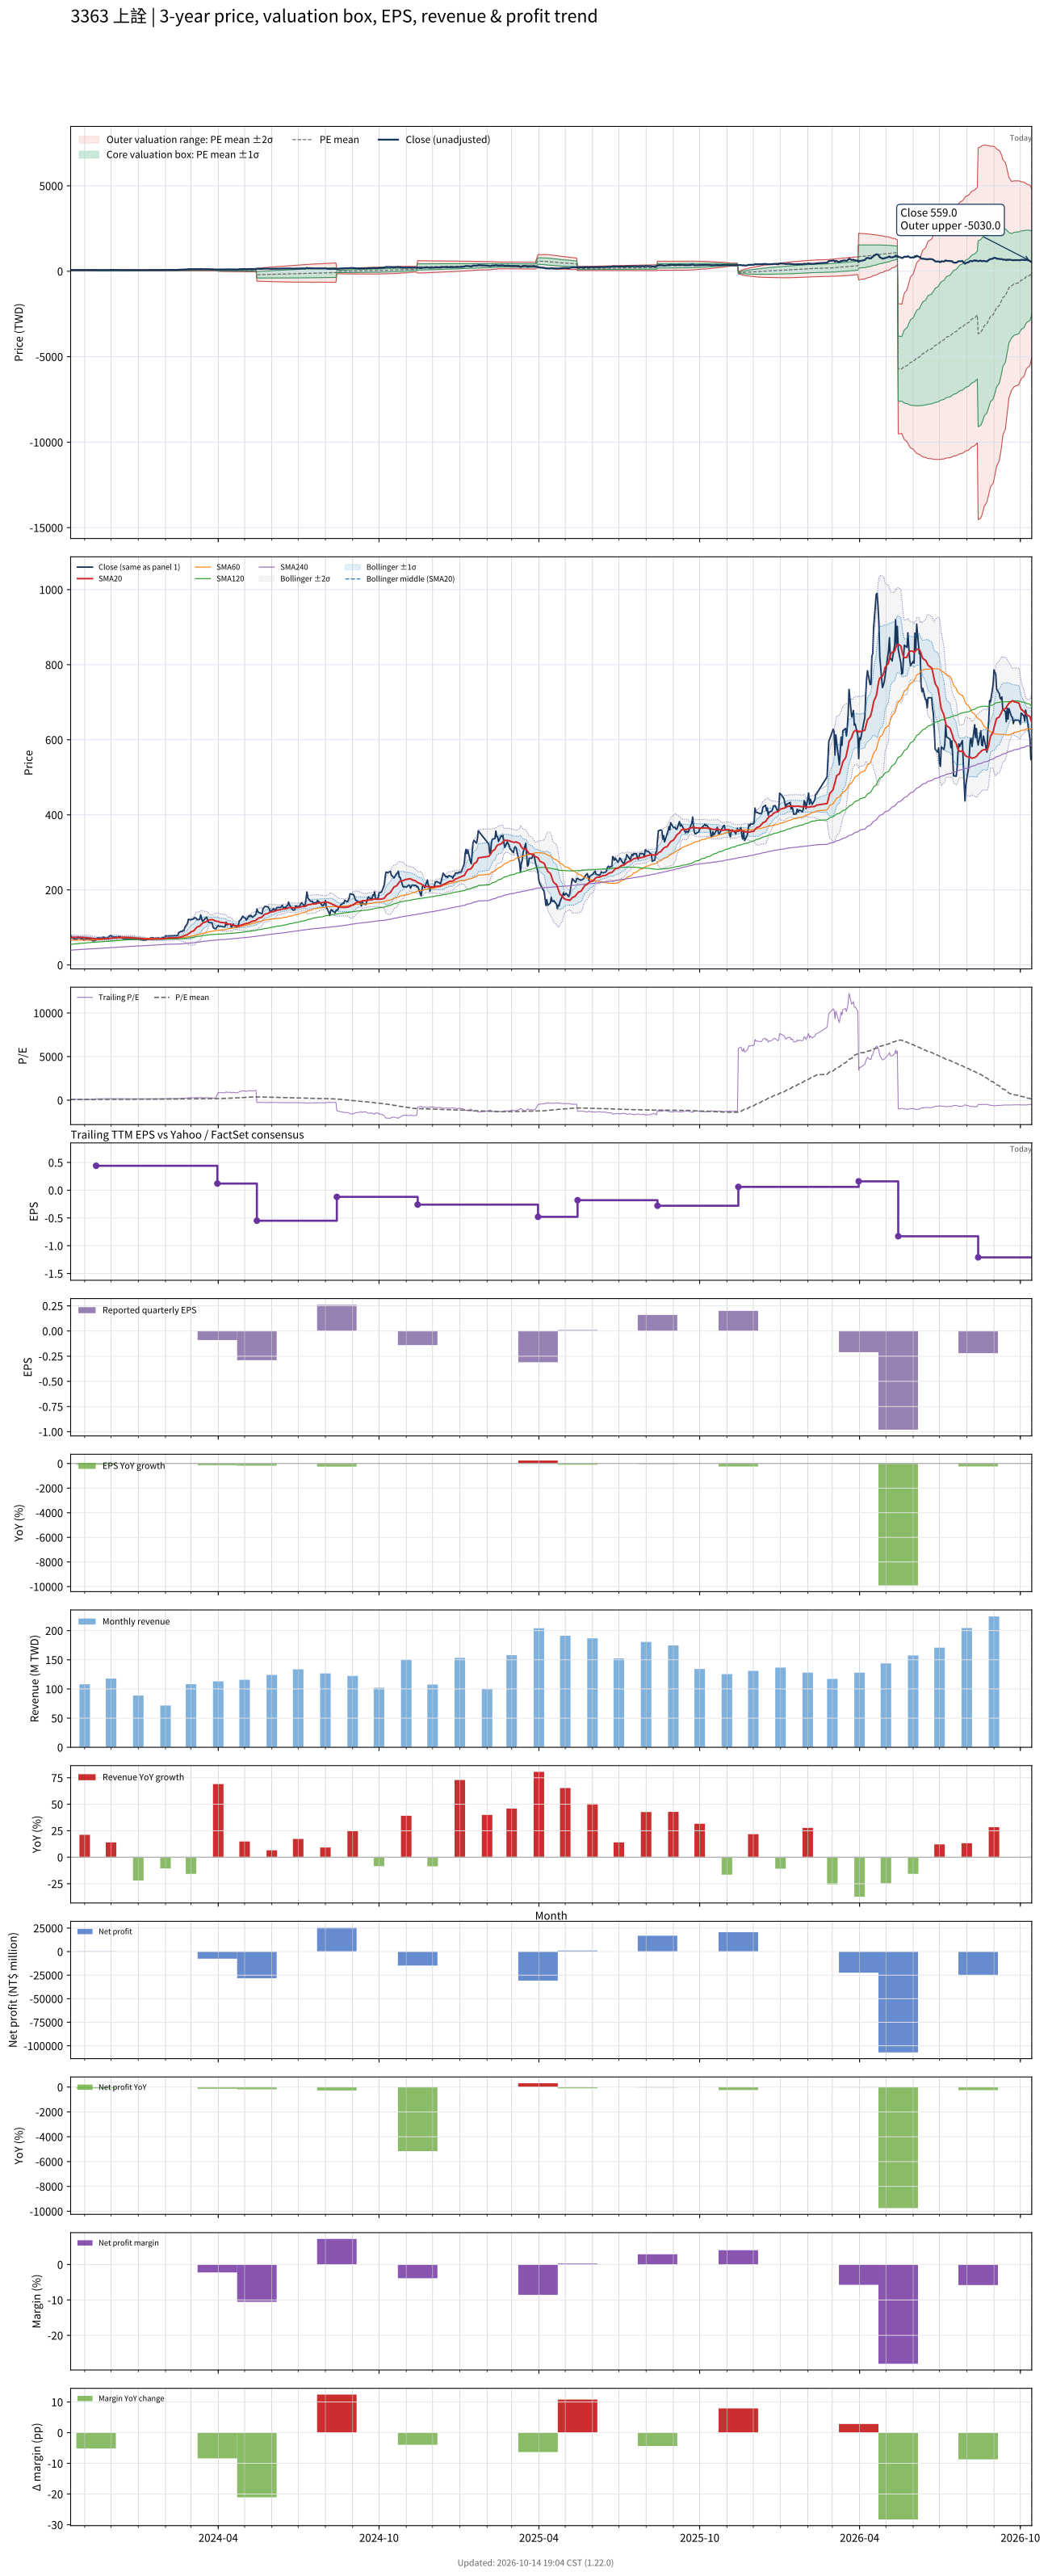

The table this chart was drawn from, first rows:
# chart-version: skill-stock-dynamic-val…
date, close, available_date, period_end, eps, ttm_eps, pe, pe_mean, pe_std, price_m2, price_m1, price_mean, price_p1, price_p2, forward_eps, forward_pe, forward_pe_mean, forward_pe_std, forward_price_m2, forward_price_m1, forward_price_mean, forward_price_p1, forward_price_p2, sma20
2023-10-16, 78.8, 2023-08-14, 2023-06-30, -0.17, 0.7, 112.6, 69.86, 21.25, 19.16, 34.03, 48.9, 63.77, 78.65, , , , , , , , , , 73.24
2023-10-17, 73, 2023-08-14, 2023-06-30, -0.17, 0.7, 104.3, 70.24, 21.45, 19.13, 34.15, 49.17, 64.18, 79.2, , , , , , , , , , 73.14
2023-10-18, 71.7, 2023-08-14, 2023-06-30, -0.17, 0.7, 102.4, 70.58, 21.64, 19.12, 34.26, 49.41, 64.55, 79.7, , , , , , , , , , 73.31
2023-10-19, 73.6, 2023-08-14, 2023-06-30, -0.17, 0.7, 105.1, 71, 21.82, 19.16, 34.43, 49.7, 64.97, 80.24, , , , , , , , , , 73.52
2023-10-20, 69.3, 2023-08-14, 2023-06-30, -0.17, 0.7, 99, 71.32, 21.94, 19.2, 34.56, 49.92, 65.28, 80.64, , , , , , , , , , 73.5
2023-10-23, 67.7, 2023-08-14, 2023-06-30, -0.17, 0.7, 96.71, 71.57, 22.06, 19.21, 34.66, 50.1, 65.54, 80.98, , , , , , , , , , 73.48
2023-10-24, 73.2, 2023-08-14, 2023-06-30, -0.17, 0.7, 104.6, 71.83, 22.27, 19.11, 34.7, 50.28, 65.87, 81.45, , , , , , , , , , 73.79
2023-10-25, 74, 2023-08-14, 2023-06-30, -0.17, 0.7, 105.7, 72.15, 22.47, 19.04, 34.77, 50.51, 66.24, 81.97, , , , , , , , , , 73.8
2023-10-26, 72.4, 2023-08-14, 2023-06-30, -0.17, 0.7, 103.4, 72.48, 22.64, 19.03, 34.88, 50.73, 66.58, 82.43, , , , , , , , , , 73.67
2023-10-27, 70.5, 2023-08-14, 2023-06-30, -0.17, 0.7, 100.7, 72.77, 22.78, 19.04, 34.99, 50.94, 66.88, 82.83, , , , , , , , , , 73.58
2023-10-30, 69.7, 2023-08-14, 2023-06-30, -0.17, 0.7, 99.57, 73.06, 22.9, 19.08, 35.11, 51.14, 67.17, 83.2, , , , , , , , , , 73.42
2023-10-31, 66.1, 2023-08-14, 2023-06-30, -0.17, 0.7, 94.43, 73.29, 22.97, 19.14, 35.22, 51.31, 67.39, 83.47, , , , , , , , , , 73.03
2023-11-01, 67.8, 2023-08-14, 2023-06-30, -0.17, 0.7, 96.86, 73.55, 23.06, 19.2, 35.34, 51.49, 67.63, 83.77, , , , , , , , , , 72.68
2023-11-02, 70.3, 2023-08-14, 2023-06-30, -0.17, 0.7, 100.4, 73.86, 23.17, 19.26, 35.48, 51.7, 67.92, 84.15, , , , , , , , , , 72.52
2023-11-03, 69.2, 2023-08-14, 2023-06-30, -0.17, 0.7, 98.86, 74.21, 23.23, 19.42, 35.69, 51.95, 68.21, 84.47, , , , , , , , , , 72.28
2023-11-06, 70.1, 2023-08-14, 2023-06-30, -0.17, 0.7, 100.1, 74.52, 23.33, 19.51, 35.84, 52.17, 68.5, 84.82, , , , , , , , , , 71.98
2023-11-07, 67.7, 2023-08-14, 2023-06-30, -0.17, 0.7, 96.71, 75.02, 23.15, 20.1, 36.31, 52.52, 68.72, 84.93, , , , , , , , , , 71.59
2023-11-08, 69.3, 2023-08-14, 2023-06-30, -0.17, 0.7, 99, 75.51, 23.03, 20.61, 36.74, 52.86, 68.98, 85.1, , , , , , , , , , 71.38
2023-11-09, 67.2, 2023-08-14, 2023-06-30, -0.17, 0.7, 96, 75.98, 22.88, 21.15, 37.17, 53.18, 69.2, 85.21, , , , , , , , , , 70.95
2023-11-10, 64.5, 2023-08-14, 2023-06-30, -0.17, 0.7, 92.14, 76.37, 22.74, 21.63, 37.54, 53.46, 69.38, 85.3, , , , , , , , , , 70.31
2023-11-13, 65.1, 2023-08-14, 2023-06-30, -0.17, 0.7, 93, 76.79, 22.58, 22.14, 37.95, 53.75, 69.56, 85.37, , , , , , , , , , 69.62
2023-11-14, 68.1, 2023-11-14, 2023-09-30, 0.000000, 0.44, 154.8, 77.71, 23.48, 13.52, 23.86, 34.19, 44.52, 54.86, , , , , , , , , , 69.38
2023-11-15, 71.1, 2023-11-14, 2023-09-30, 0.000000, 0.44, 161.6, 78.69, 24.5, 13.07, 23.84, 34.62, 45.4, 56.18, , , , , , , , , , 69.34
2023-11-16, 72.5, 2023-11-14, 2023-09-30, 0.000000, 0.44, 164.8, 79.71, 25.49, 12.64, 23.86, 35.07, 46.29, 57.51, , , , , , , , , , 69.29
2023-11-17, 72.3, 2023-11-14, 2023-09-30, 0.000000, 0.44, 164.3, 80.73, 26.4, 12.29, 23.9, 35.52, 47.14, 58.76, , , , , , , , , , 69.44
2023-11-20, 70.9, 2023-11-14, 2023-09-30, 0.000000, 0.44, 161.1, 81.71, 27.18, 12.04, 24, 35.95, 47.91, 59.87, , , , , , , , , , 69.6
2023-11-21, 71.7, 2023-11-14, 2023-09-30, 0.000000, 0.44, 163, 82.7, 27.96, 11.78, 24.08, 36.39, 48.69, 60.99, , , , , , , , , , 69.53
2023-11-22, 74.5, 2023-11-14, 2023-09-30, 0.000000, 0.44, 169.3, 83.73, 28.85, 11.45, 24.15, 36.84, 49.53, 62.23, , , , , , , , , , 69.55
2023-11-23, 73.4, 2023-11-14, 2023-09-30, 0.000000, 0.44, 166.8, 84.74, 29.6, 11.24, 24.26, 37.29, 50.31, 63.34, , , , , , , , , , 69.6
2023-11-24, 71.9, 2023-11-14, 2023-09-30, 0.000000, 0.44, 163.4, 85.7, 30.28, 11.06, 24.38, 37.71, 51.03, 64.35, , , , , , , , , , 69.67
2023-11-27, 71.4, 2023-11-14, 2023-09-30, 0.000000, 0.44, 162.3, 86.64, 30.88, 10.94, 24.53, 38.12, 51.71, 65.3, , , , , , , , , , 69.75
2023-11-28, 74.2, 2023-11-14, 2023-09-30, 0.000000, 0.44, 168.6, 87.62, 31.6, 10.75, 24.65, 38.55, 52.46, 66.36, , , , , , , , , , 70.16
2023-11-29, 76.4, 2023-11-14, 2023-09-30, 0.000000, 0.44, 173.6, 88.65, 32.37, 10.52, 24.76, 39.01, 53.25, 67.49, , , , , , , , , , 70.59
2023-11-30, 78.4, 2023-11-14, 2023-09-30, 0.000000, 0.44, 178.2, 89.72, 33.19, 10.27, 24.87, 39.48, 54.08, 68.69, , , , , , , , , , 71
2023-12-01, 77.9, 2023-11-14, 2023-09-30, 0.000000, 0.44, 177, 90.8, 33.91, 10.11, 25.03, 39.95, 54.87, 69.79, , , , , , , , , , 71.43
2023-12-04, 74, 2023-11-14, 2023-09-30, 0.000000, 0.44, 168.2, 91.81, 34.39, 10.13, 25.26, 40.4, 55.53, 70.66, , , , , , , , , , 71.62
2023-12-05, 74.7, 2023-11-14, 2023-09-30, 0.000000, 0.44, 169.8, 92.84, 34.86, 10.17, 25.51, 40.85, 56.19, 71.53, , , , , , , , , , 71.97
2023-12-06, 75, 2023-11-14, 2023-09-30, 0.000000, 0.44, 170.5, 93.85, 35.34, 10.2, 25.74, 41.29, 56.84, 72.39, , , , , , , , , , 72.26
2023-12-07, 73, 2023-11-14, 2023-09-30, 0.000000, 0.44, 165.9, 94.83, 35.69, 10.32, 26.02, 41.73, 57.43, 73.13, , , , , , , , , , 72.55
2023-12-08, 74.4, 2023-11-14, 2023-09-30, 0.000000, 0.44, 169.1, 95.84, 36.06, 10.44, 26.3, 42.17, 58.04, 73.91, , , , , , , , , , 73.05
2023-12-11, 76, 2023-11-14, 2023-09-30, 0.000000, 0.44, 172.7, 96.87, 36.48, 10.52, 26.57, 42.62, 58.68, 74.73, , , , , , , , , , 73.59
2023-12-12, 73.7, 2023-11-14, 2023-09-30, 0.000000, 0.44, 167.5, 97.85, 36.79, 10.68, 26.86, 43.05, 59.24, 75.43, , , , , , , , , , 73.87
2023-12-13, 71.6, 2023-11-14, 2023-09-30, 0.000000, 0.44, 162.7, 98.79, 37, 10.91, 27.19, 43.47, 59.75, 76.02, , , , , , , , , , 73.89
2023-12-14, 70.6, 2023-11-14, 2023-09-30, 0.000000, 0.44, 160.5, 99.72, 37.13, 11.21, 27.54, 43.88, 60.21, 76.55, , , , , , , , , , 73.8
2023-12-15, 69.4, 2023-11-14, 2023-09-30, 0.000000, 0.44, 157.7, 100.7, 37.14, 11.61, 27.95, 44.3, 60.64, 76.98, , , , , , , , , , 73.66
2023-12-18, 70.1, 2023-11-14, 2023-09-30, 0.000000, 0.44, 159.3, 101.6, 37.14, 12.04, 28.38, 44.72, 61.06, 77.41, , , , , , , , , , 73.61
2023-12-19, 69.8, 2023-11-14, 2023-09-30, 0.000000, 0.44, 158.6, 102.6, 37.1, 12.5, 28.83, 45.15, 61.47, 77.79, , , , , , , , , , 73.52
2023-12-20, 70.6, 2023-11-14, 2023-09-30, 0.000000, 0.44, 160.5, 103.6, 37.06, 12.97, 29.27, 45.58, 61.89, 78.19, , , , , , , , , , 73.33
2023-12-21, 70, 2023-11-14, 2023-09-30, 0.000000, 0.44, 159.1, 104.6, 36.99, 13.45, 29.73, 46, 62.28, 78.55, , , , , , , , , , 73.16
2023-12-22, 70, 2023-11-14, 2023-09-30, 0.000000, 0.44, 159.1, 105.5, 36.94, 13.91, 30.16, 46.42, 62.67, 78.92, , , , , , , , , , 73.06
2023-12-25, 68.5, 2023-11-14, 2023-09-30, 0.000000, 0.44, 155.7, 106.4, 36.88, 14.35, 30.57, 46.8, 63.02, 79.25, , , , , , , , , , 72.92
2023-12-26, 69.8, 2023-11-14, 2023-09-30, 0.000000, 0.44, 158.6, 107.2, 36.87, 14.74, 30.96, 47.18, 63.4, 79.63, , , , , , , , , , 72.69
2023-12-27, 69.1, 2023-11-14, 2023-09-30, 0.000000, 0.44, 157, 108.1, 36.82, 15.16, 31.36, 47.56, 63.76, 79.96, , , , , , , , , , 72.33
2023-12-28, 68.5, 2023-11-14, 2023-09-30, 0.000000, 0.44, 155.7, 108.9, 36.72, 15.62, 31.78, 47.94, 64.09, 80.25, , , , , , , , , , 71.83
2023-12-29, 69.3, 2023-11-14, 2023-09-30, 0.000000, 0.44, 157.5, 109.8, 36.64, 16.07, 32.19, 48.31, 64.43, 80.55, , , , , , , , , , 71.41
2024-01-02, 69.1, 2023-11-14, 2023-09-30, 0.000000, 0.44, 157, 110.7, 36.53, 16.55, 32.62, 48.69, 64.76, 80.84, , , , , , , , , , 71.16
2024-01-03, 67.8, 2023-11-14, 2023-09-30, 0.000000, 0.44, 154.1, 111.5, 36.39, 17.03, 33.04, 49.05, 65.06, 81.08, , , , , , , , , , 70.81
2024-01-04, 67.4, 2023-11-14, 2023-09-30, 0.000000, 0.44, 153.2, 112.2, 36.3, 17.44, 33.41, 49.39, 65.36, 81.33, , , , , , , , , , 70.44
2024-01-05, 67, 2023-11-14, 2023-09-30, 0.000000, 0.44, 152.3, 113, 36.22, 17.83, 33.77, 49.71, 65.64, 81.58, , , , , , , , , , 70.14
... 669 more rows
